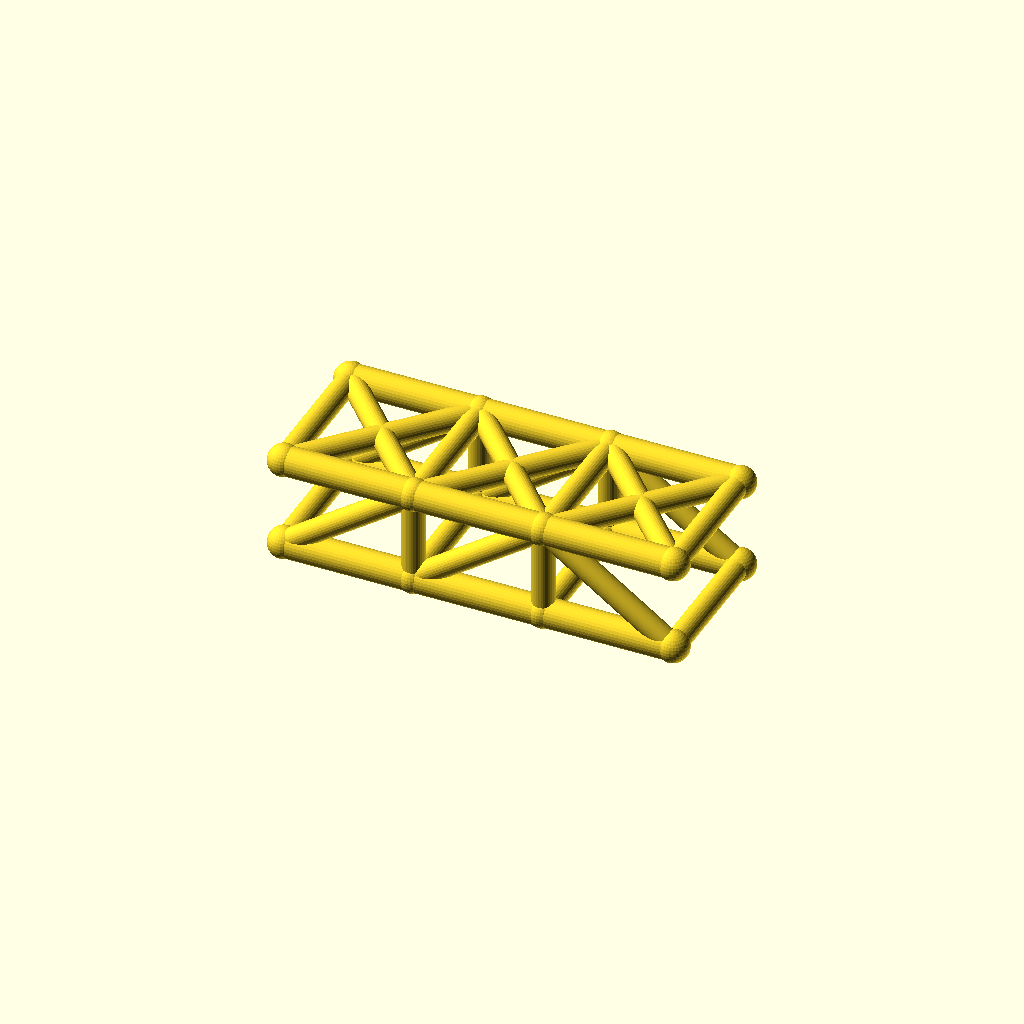
Cell 1: rendered with the file's own defaults.
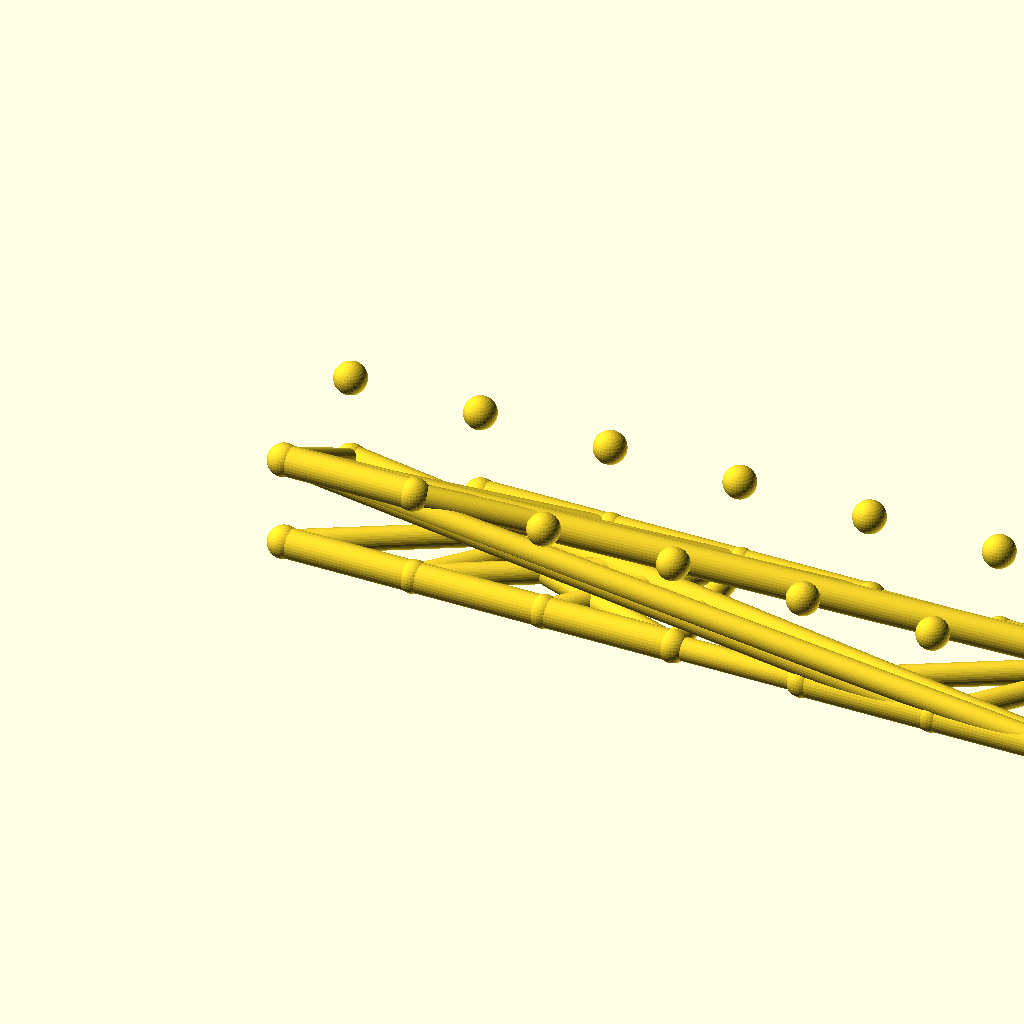
Cell 2: the same model with panels = 6.
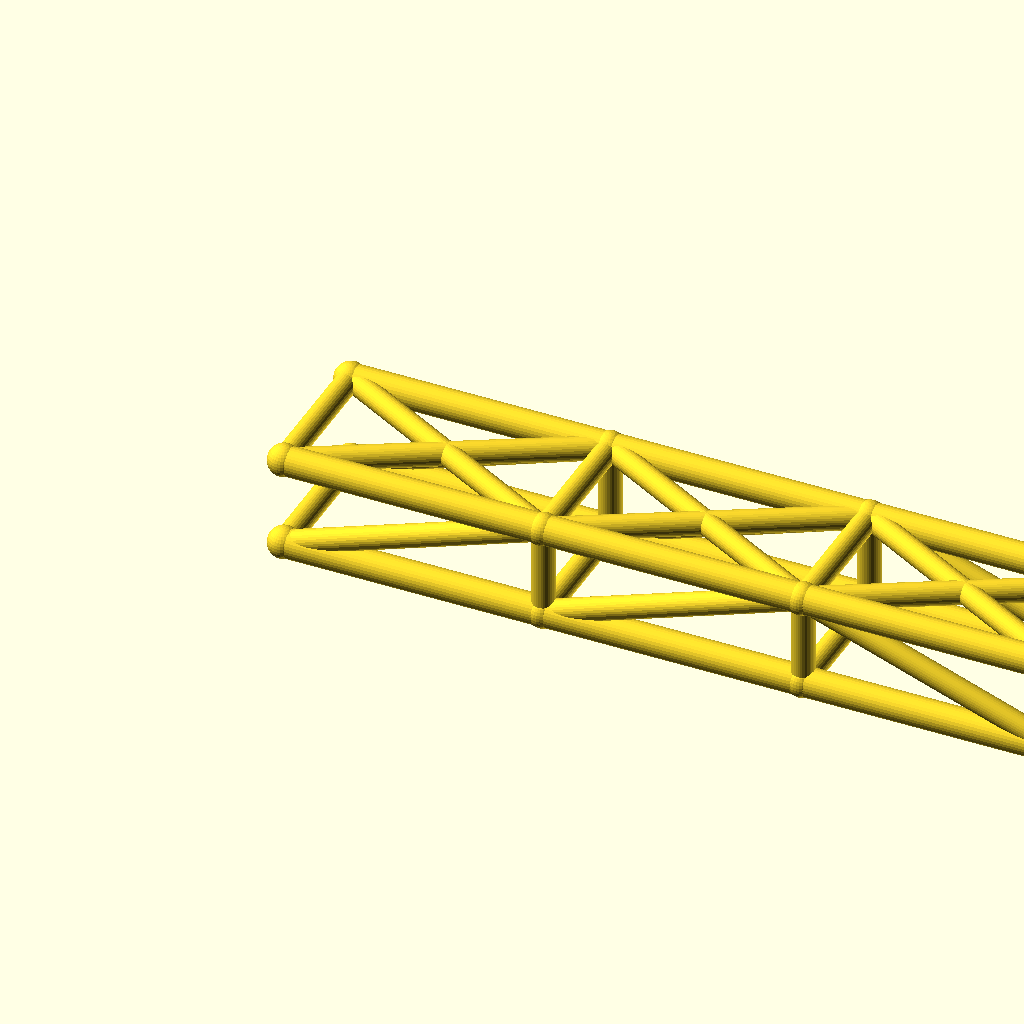
Cell 3: panel_p = 80 (everything else at default).
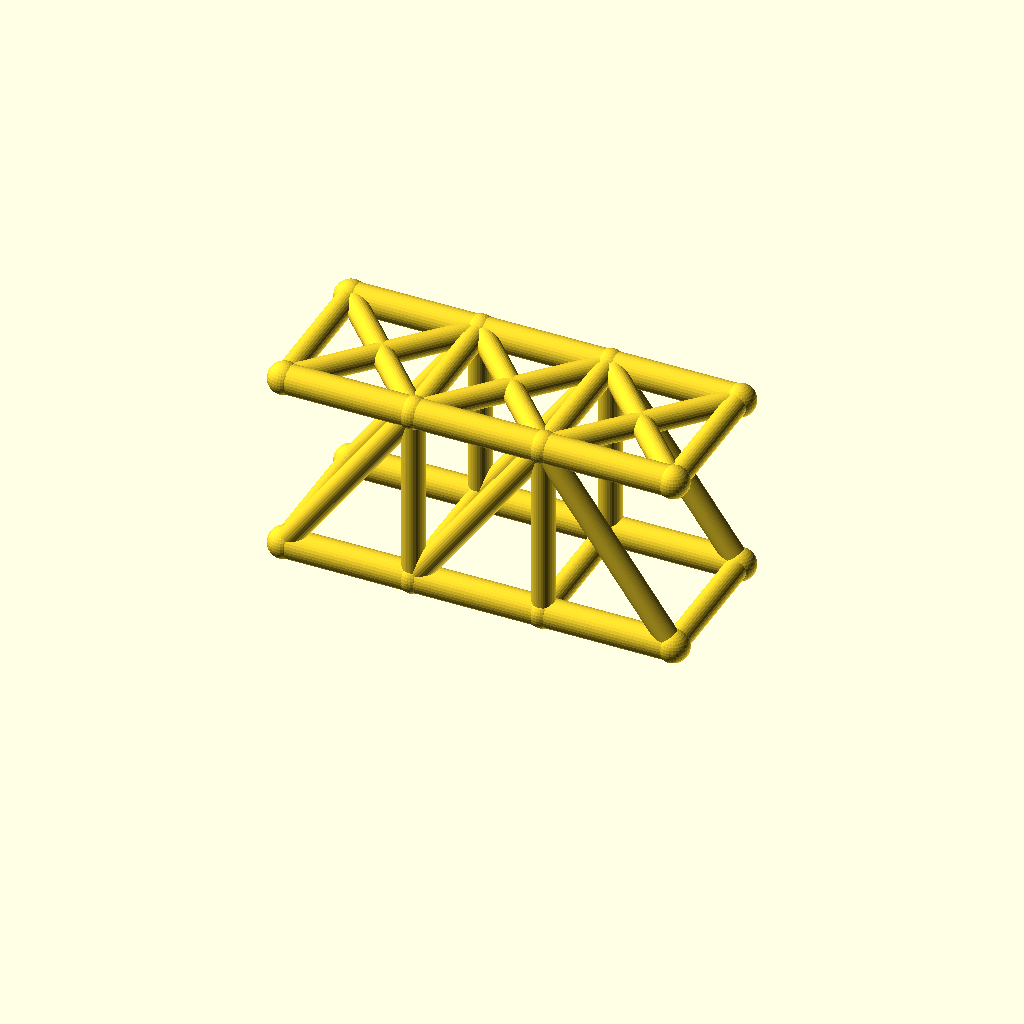
Cell 4: truss_h = 56 (everything else at default).
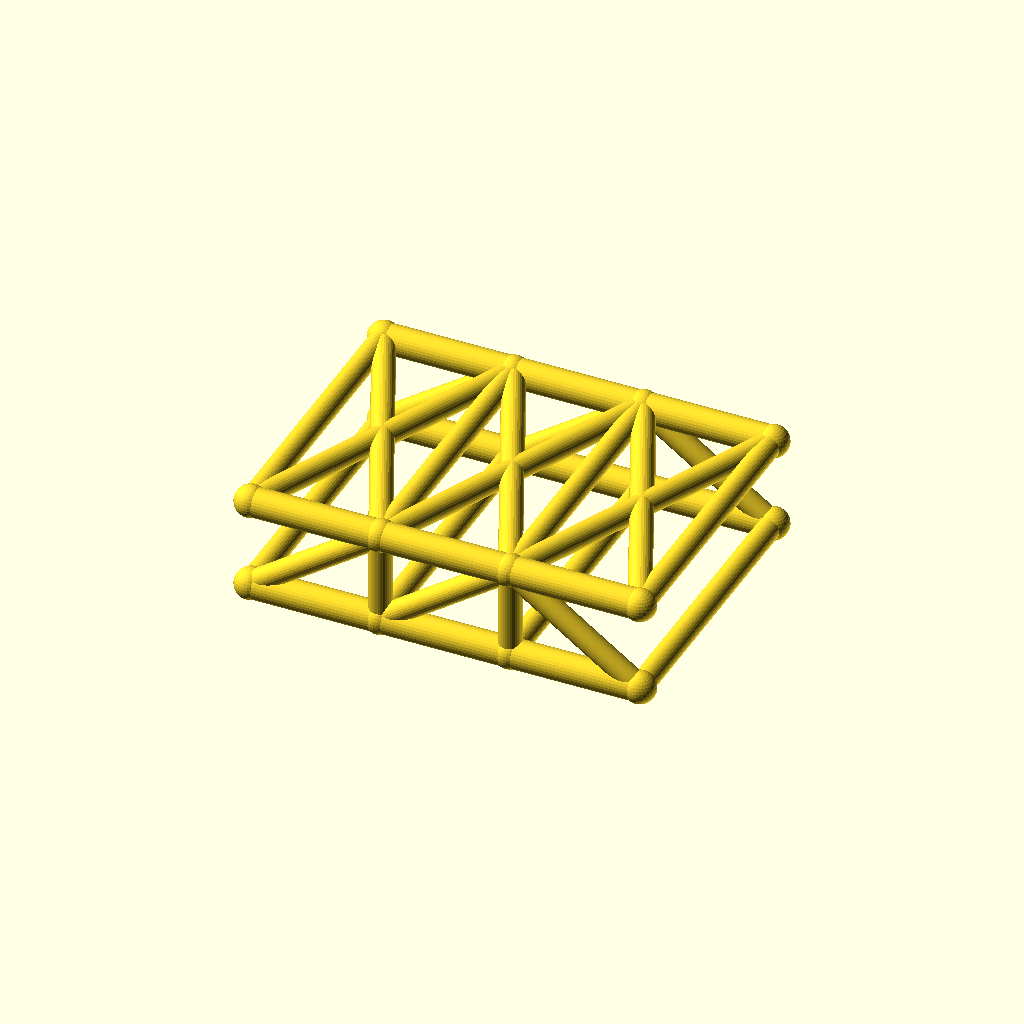
Cell 5: track = 88 (everything else at default).
All cells are drawn from one camera (rotation 55°, 0°, 25°, orthographic, colour scheme Cornfield), so only the parameter changes between them.
The OpenSCAD source (optional_data/data/wire2/bridgetrusses/scene_0144.scad):
$fn = 32;

// ----------------------------------------------------------------------
// Pratt through truss: span 120 mm, 3 panels, two trusses 44 mm apart
// ----------------------------------------------------------------------

// --- parameters (mm) ---
panels = 3;               // number of equal panels per truss
panel_p = 40;             // panel length, X
span = 120;               // truss span between end joints
truss_h = 28;             // truss height, Z
track = 44;               // distance between the two trusses, Y
chord_r = 4.5;            // chord member radius
web_r = 3.5;              // web member radius
deck_r = 3.5;             // deck beam radius
joint_r = 4.9;            // joint ball radius
fit_tol = 0.02;           // declared fit tolerance (prompt contract)
free_tol = 0.2;           // declared free tolerance (prompt contract)

bbox_x = span + 2 * joint_r;  // overall X, joints included
bbox_y = track + 2 * joint_r;  // overall Y, joints included
bbox_z = truss_h + 2 * joint_r;  // overall Z, joints included
chord_d = 2 * chord_r;  // chord stock diameter
web_d = 2 * web_r;  // web stock diameter
deck_d = 2 * deck_r;  // deck beam diameter
joint_d = 2 * joint_r;  // joint ball diameter
nodes = [for (side = [-1, 1], i = [0 : panels]) [i * panel_p, side * track / 2, 0], for (side = [-1, 1], i = [0 : panels]) [i * panel_p, side * track / 2, truss_h]];

module member(a, b, r) {
  /* round stock from joint a to joint b, ends buried in the joint balls */
  d = b - a;
  length = norm(d);
  translate(a) rotate([0, acos(d[2] / length), atan2(d[1], d[0])])
    cylinder(h = length, r = r);
}

module joint(p, r) {
  /* ball at the joint centre, fatter than every member meeting there */
  translate(p) sphere(r = r);
}

/* members - each call is one graph edge */
member(nodes[0], nodes[1], chord_r);
member(nodes[1], nodes[2], chord_r);
member(nodes[2], nodes[3], chord_r);
member(nodes[8], nodes[9], chord_r);
member(nodes[9], nodes[10], chord_r);
member(nodes[10], nodes[11], chord_r);
member(nodes[1], nodes[9], web_r);
member(nodes[2], nodes[10], web_r);
member(nodes[0], nodes[9], web_r);
member(nodes[1], nodes[10], web_r);
member(nodes[10], nodes[3], web_r);
member(nodes[4], nodes[5], chord_r);
member(nodes[5], nodes[6], chord_r);
member(nodes[6], nodes[7], chord_r);
member(nodes[12], nodes[13], chord_r);
member(nodes[13], nodes[14], chord_r);
member(nodes[14], nodes[15], chord_r);
member(nodes[5], nodes[13], web_r);
member(nodes[6], nodes[14], web_r);
member(nodes[4], nodes[13], web_r);
member(nodes[5], nodes[14], web_r);
member(nodes[14], nodes[7], web_r);
member(nodes[0], nodes[4], deck_r);
member(nodes[1], nodes[5], deck_r);
member(nodes[2], nodes[6], deck_r);
member(nodes[3], nodes[7], deck_r);
member(nodes[8], nodes[12], web_r);
member(nodes[9], nodes[13], web_r);
member(nodes[10], nodes[14], web_r);
member(nodes[11], nodes[15], web_r);
member(nodes[8], nodes[13], web_r);
member(nodes[12], nodes[9], web_r);
member(nodes[9], nodes[14], web_r);
member(nodes[13], nodes[10], web_r);
member(nodes[10], nodes[15], web_r);
member(nodes[14], nodes[11], web_r);

/* joint balls */
for (p = nodes) joint(p, joint_r);
Parameter table extracted from the source (name, type, default, range or options):
panels: number, default 3
panel_p: number, default 40
span: number, default 120
truss_h: number, default 28
track: number, default 44
chord_r: number, default 4.5
web_r: number, default 3.5
deck_r: number, default 3.5
joint_r: number, default 4.9
fit_tol: number, default 0.02
free_tol: number, default 0.2
